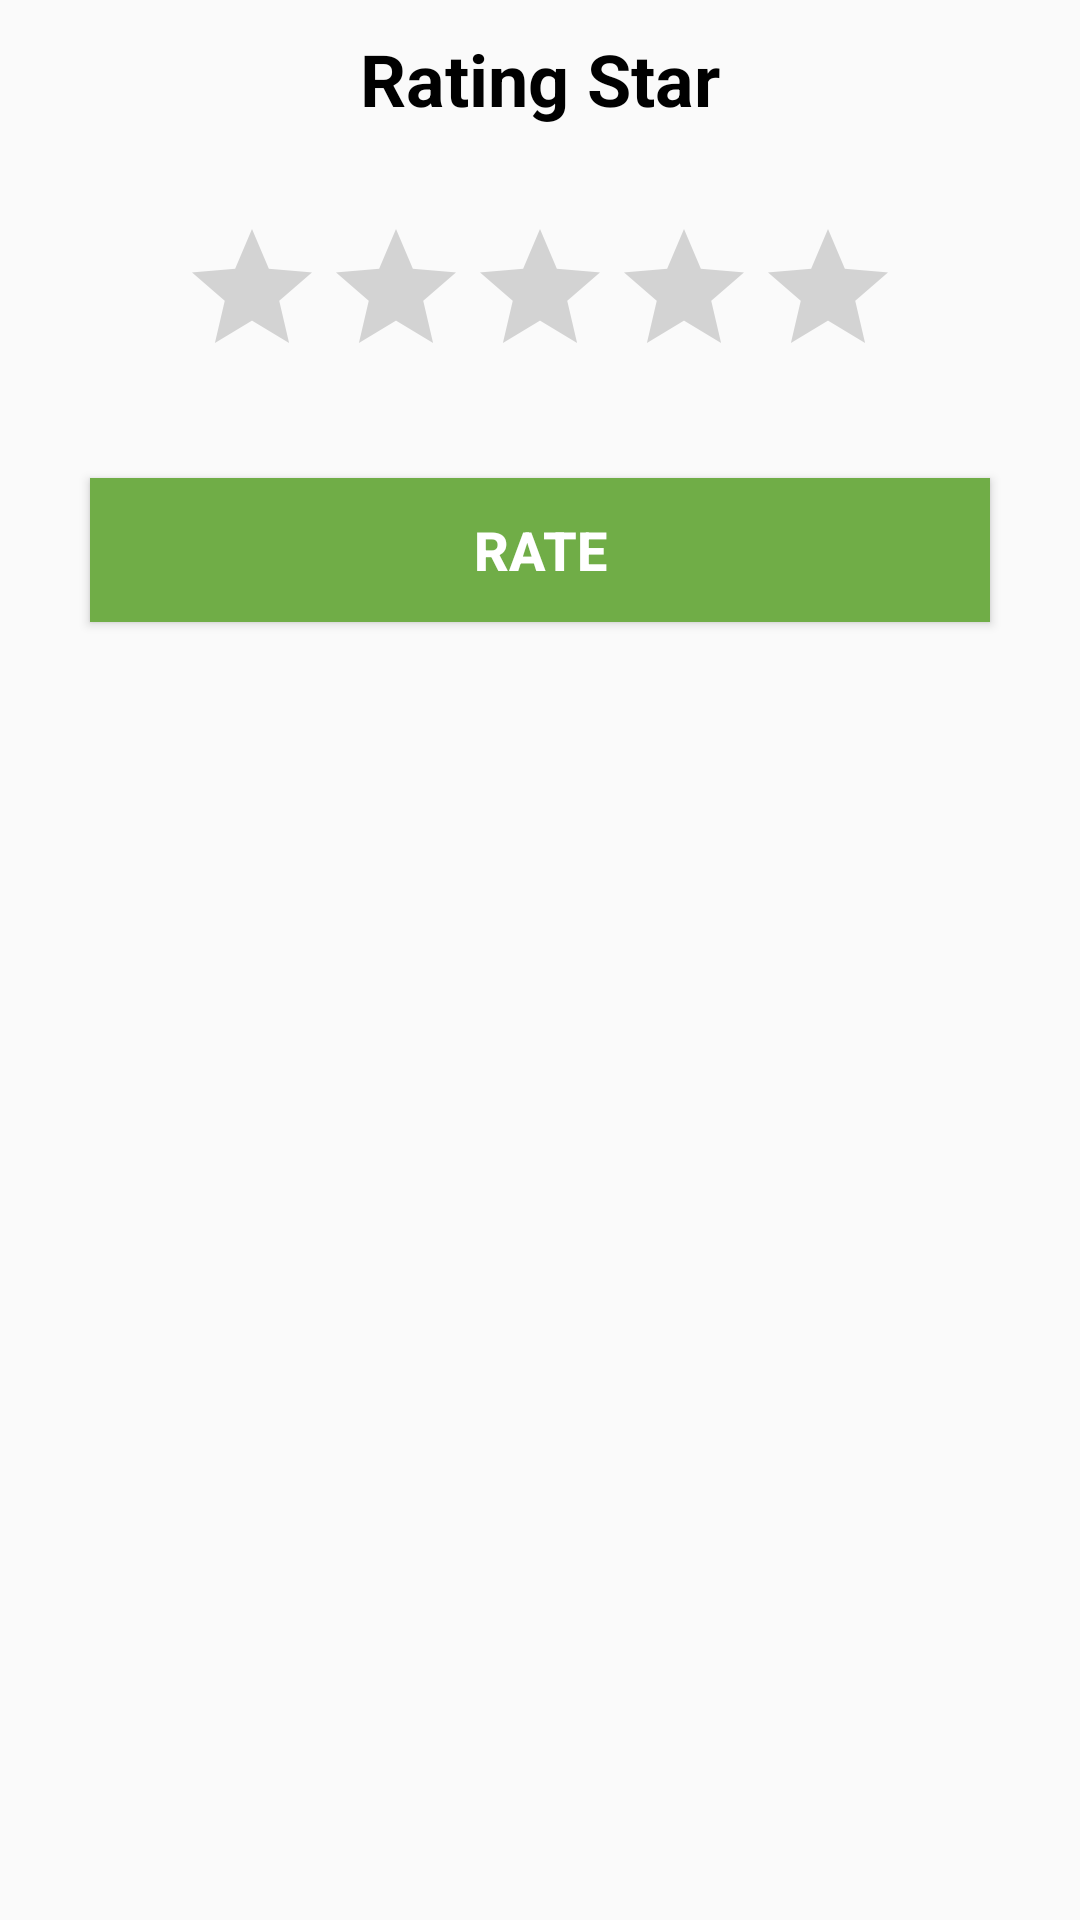

Layout XML and referenced resources for this Android screen:
<!-- AndroidManifest.xml: application theme Theme.MyFoody -->
<!-- res/layout/ratestar_dialog_store_home.xml -->
<?xml version="1.0" encoding="utf-8"?>
<LinearLayout xmlns:android="http://schemas.android.com/apk/res/android"
    android:orientation="vertical"
    android:layout_width="match_parent"
    android:layout_height="match_parent">

    <TextView
        android:text="Rating Star"
        android:layout_marginTop="10dp"
        android:textSize="24sp"
        android:textColor="@android:color/black"
        android:textStyle="bold"
        android:layout_width="wrap_content"
        android:layout_height="wrap_content"
        android:layout_gravity="center"/>

    <RatingBar
        android:id="@+id/ratingBarStoreHomeDialog"
        android:layout_marginTop="30dp"
        android:numStars="5"
        android:stepSize="0.5"
        android:progressTint="@android:color/holo_orange_dark"
        android:layout_gravity="center"
        android:layout_width="wrap_content"
        android:layout_height="wrap_content"/>

    <Button
        android:id="@+id/buttonRateStoreDialog"
        android:text="RATE"
        android:layout_marginTop="30dp"
        android:textSize="18sp"
        android:textStyle="bold"
        android:textColor="@color/white"
        android:background="#70ad47"
        android:layout_gravity="center"
        android:layout_width="300dp"
        android:layout_height="wrap_content" />
</LinearLayout>
<!-- resources referenced by this layout -->
<resources>
  <style name="Theme.MyFoody" parent="Theme.AppCompat.Light.NoActionBar">
          
          <item name="colorPrimary">@color/purple_500</item>
          <item name="colorPrimaryVariant">@color/purple_700</item>
          <item name="colorOnPrimary">@color/white</item>
          
          <item name="colorSecondary">@color/teal_200</item>
          <item name="colorSecondaryVariant">@color/teal_700</item>
          <item name="colorOnSecondary">@color/black</item>
          
          <item name="android:statusBarColor" tools:targetApi="l">?attr/colorPrimaryVariant</item>
          
      </style>
  <!-- not gathered from this repository: default colours our renderer supplied (Android Studio template values) -->
  <color name="purple_500">#FF6200EE</color>
  <color name="purple_700">#FF3700B3</color>
  <color name="teal_200">#FF03DAC5</color>
  <color name="teal_700">#FF018786</color>
  <color name="black">#FF000000</color>
  <color name="white">#FFFFFFFF</color>
</resources>
